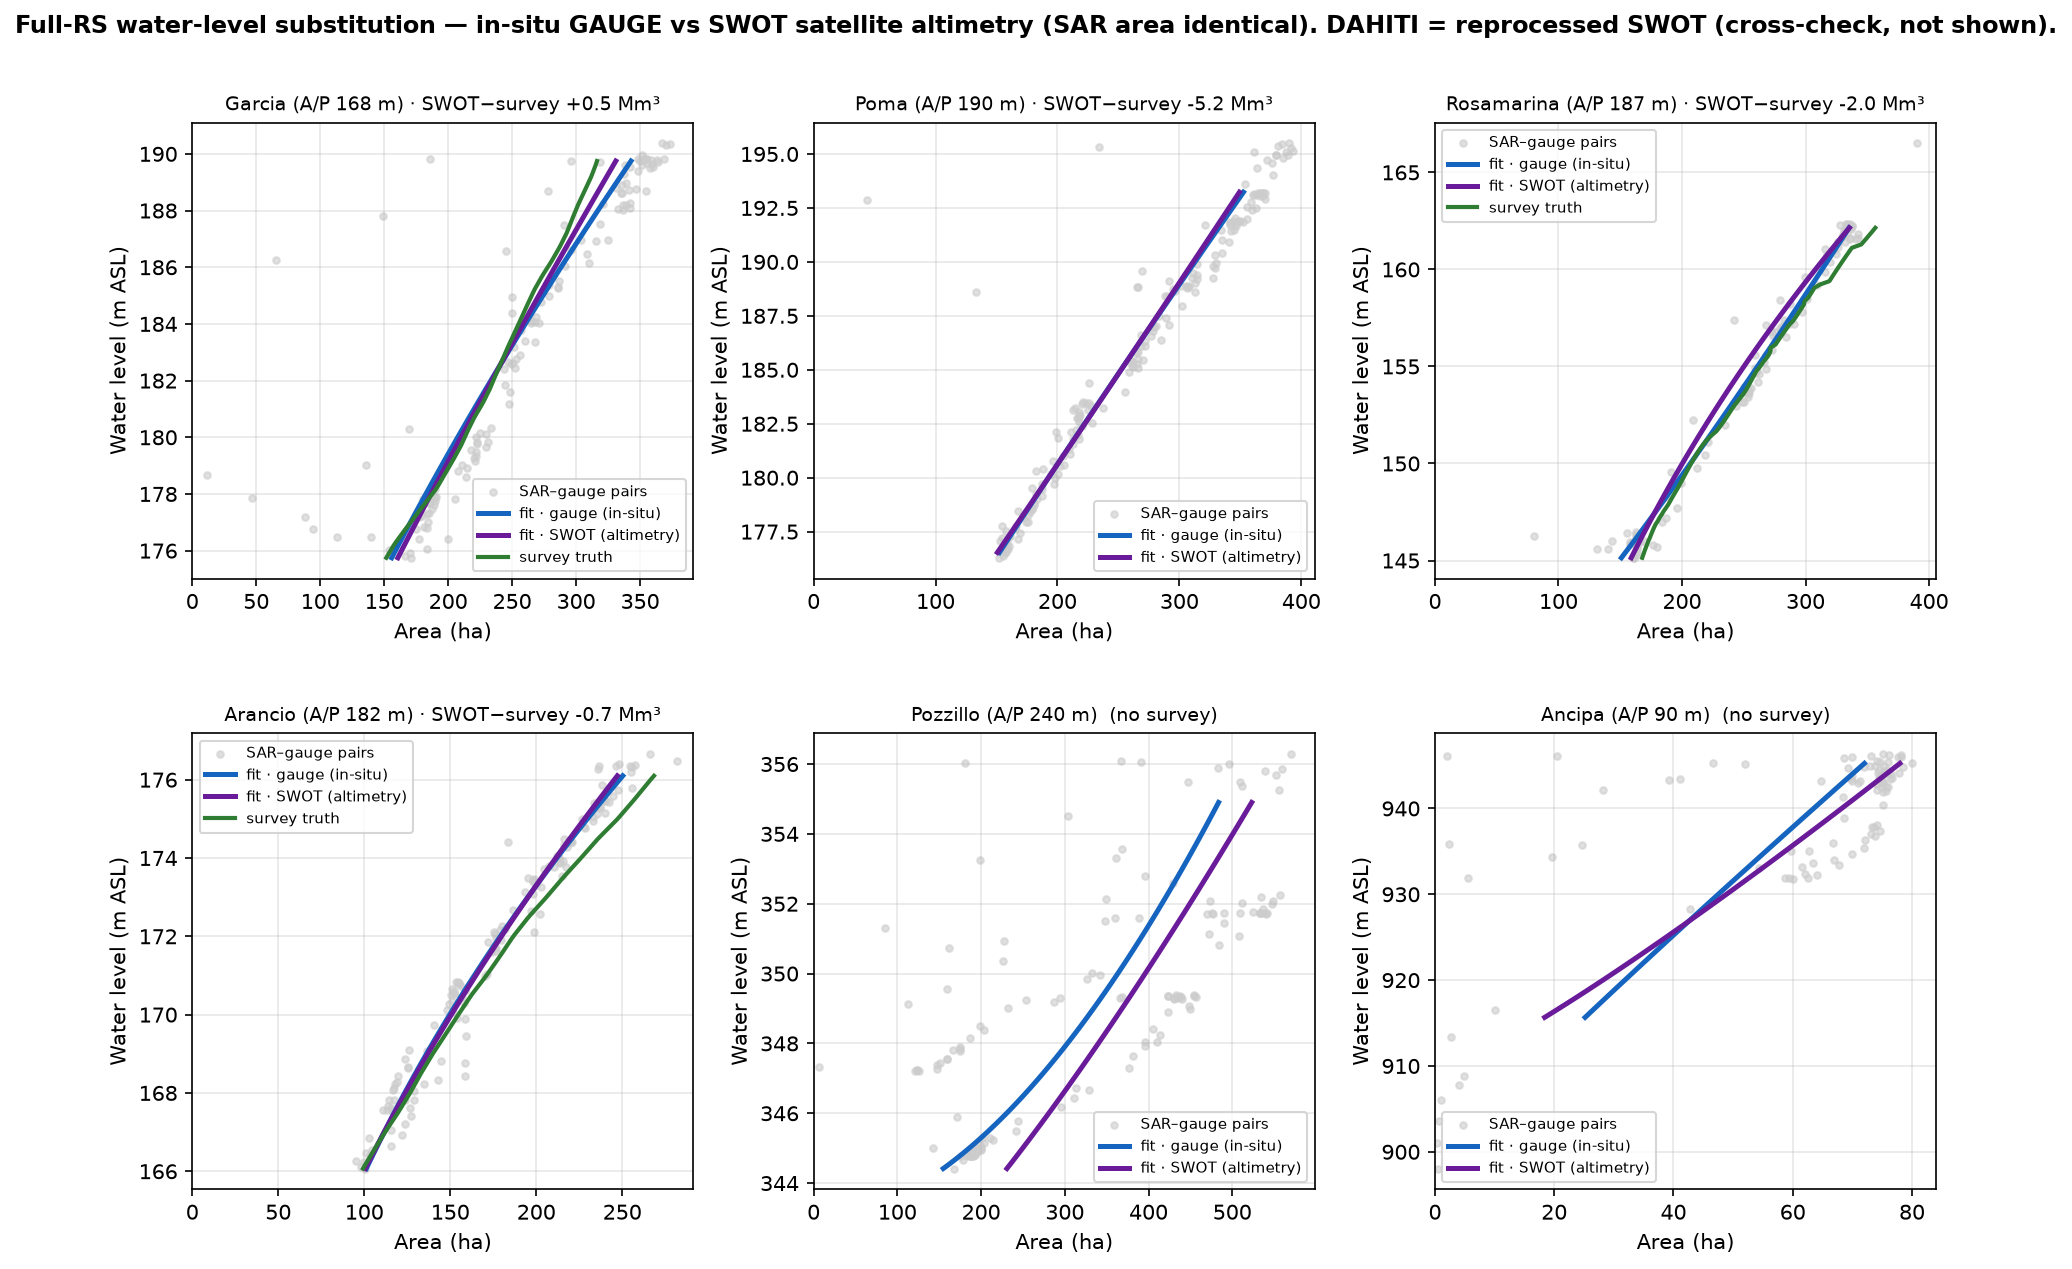

Data behind this chart, as committed beside it:
reservoir, ap_m, tier, band, vol_gauge, vol_SWOT, vol_SWOT_minus_gauge, wl_SWOT_vs_gauge_rmse_m, wl_SWOT_vs_gauge_kge, vol_survey, vol_SWOT_vs_survey, vol_gauge_vs_survey, xcheck_DAHITI_vs_SWOT_wse_m, xcheck_DAHITI_matches_SWOT, xcheck_vol_DAHITI
Garcia, 167.7, truth, 175.7-189.7, 34.35, 34.16, -0.18, 0.22, 0.98, 33.71, 0.46, 0.64, 1.77, 80/85, 31.05
Poma, 190.1, truth, 176.5-193.2, 41.95, 41.83, -0.12, 0.18, 0.99, 46.99, -5.16, -5.04, -1.59, 72/72, 45.68
Rosamarina, 187.4, truth, 145.1-162.1, 41.73, 40.74, -0.99, 0.75, 0.98, 42.7, -1.96, -0.97, -0.36, 84/85, 41.1
Arancio, 182.2, truth, 166.1-176.1, 16.92, 16.92, -0.0, 0.44, 0.96, 17.66, -0.74, -0.74, , , 
Pozzillo, 240.5, consist, 344.4-354.9, 35.99, 40.2, 4.21, 1.73, 0.38, , , , , , 
Ancipa, 90.5, consist, 915.7-945.2, 14.31, 14.58, 0.27, 0.33, 0.96, , , , , , 
